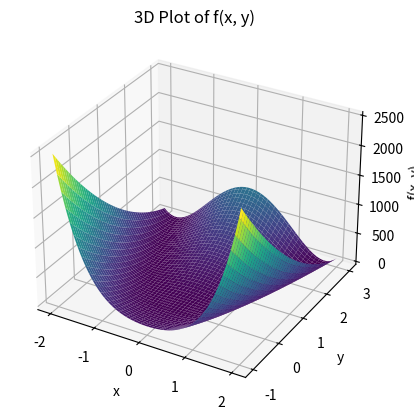

Write the Python code that produced this figure.
# import numpy as np
# import matplotlib.pyplot as plt
# from mpl_toolkits.mplot3d import Axes3D
#
# def f(x, y):
#     return 100 * (y - x**2)**2 + (1 - x)**2
#
# # Create grid coordinates for x and y
# x = np.linspace(-2, 2, 100)
# y = np.linspace(-1, 3, 100)
# X, Y = np.meshgrid(x, y)
#
# # Compute the values of f(x, y) for all grid points
# Z = f(X, Y)
#
# # Create a 3D plot
# fig = plt.figure()
# ax = fig.add_subplot(111, projection='3d')
# ax.plot_surface(X, Y, Z, cmap='viridis')
#
# # Set labels and title
# ax.set_xlabel('x')
# ax.set_ylabel('y')
# ax.set_zlabel('f(x, y)')
# ax.set_title('3D Plot of f(x, y)')
#
# # Show the plot
# plt.savefig('pic/q3_b.png')
# plt.show()
#
# # Compute the gradient of f(x, y)
# grad_x = -400 * X * (Y - X**2) - 2 * (1 - X)
# grad_y = 200 * (Y - X**2)
#
# # Compute the Hessian matrix of f(x, y)
# hess_xx = -400 * (Y - 3*X**2) + 2
# hess_xy = hess_yx = -400 * X
# hess_yy = 200 * np.ones_like(X)
#
# # Print the gradient and Hessian
# print("Gradient of f(x, y):")
# print(grad_x)
# print(grad_y)
#
# print("\nHessian matrix of f(x, y):")
# print(hess_xx)
# print(hess_xy)
# print(hess_yx)
# print(hess_yy)


import numpy as np
import matplotlib.pyplot as plt
from mpl_toolkits import mplot3d

# Define the function
def f(x, y):
    return 100 * (y - x**2)**2 + (1 - x)**2

# Create a meshgrid of x and y values
x = np.linspace(-2, 2, 100)
y = np.linspace(-1, 3, 100)
X, Y = np.meshgrid(x, y)

# Calculate the corresponding z values using the function
Z = f(X, Y)

# Create a 3D plot
fig = plt.figure()
ax = plt.axes(projection='3d')
ax.plot_surface(X, Y, Z, cmap='viridis')

# Set labels and title
ax.set_xlabel('x')
ax.set_ylabel('y')
ax.set_zlabel('f(x, y)')
ax.set_title('3D Plot of f(x, y)')

# Display the plot
plt.show()

import sympy as sp

# Define the symbols
x, y = sp.symbols('x y')

# Define the function
f = 100 * (y - x**2)**2 + (1 - x)**2

# Calculate the gradient
grad = [sp.diff(f, var) for var in (x, y)]
print("Gradient: ", grad)

# Calculate the Hessian
hessian = [[sp.diff(var2, var1) for var1 in (x, y)] for var2 in (x, y)]
print("Hessian: ", hessian)
